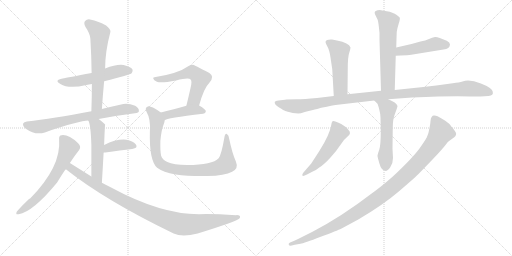
t = 0.00 s
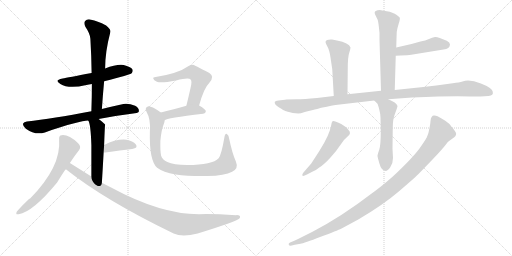
t = 2.65 s
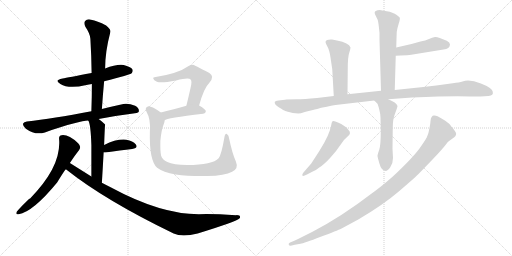
t = 5.30 s
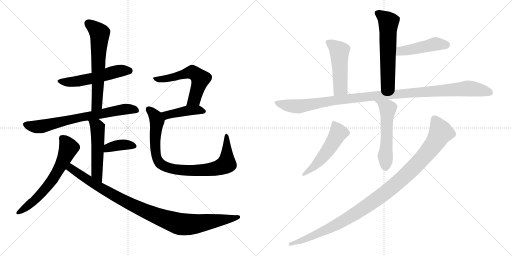
t = 7.96 s
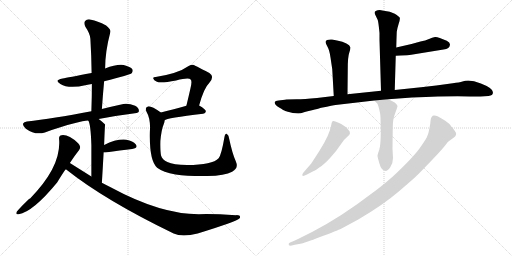
t = 10.61 s
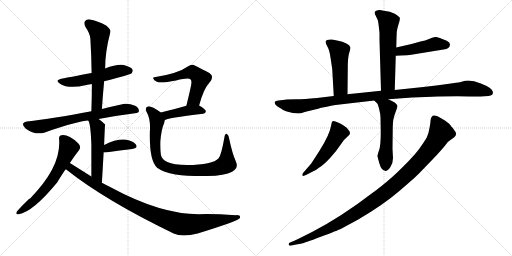
t = 13.26 s

The animated SVG that drew these frames (rendered in a browser with its animation timeline set to each time). Animation: 17 CSS @keyframes rules; one cycle of 13.26 s.

<svg version="1.1" viewBox="0 0 2048 1024" xmlns="http://www.w3.org/2000/svg">
  <g stroke="lightgray" stroke-dasharray="1,1" stroke-width="1" transform="scale(4, 4)">
    <line x1="0" y1="0" x2="256" y2="256"></line>
    <line x1="256" y1="0" x2="0" y2="256"></line>
    <line x1="128" y1="0" x2="128" y2="256"></line>
    <line x1="0" y1="128" x2="256" y2="128"></line>
    <line x1="256" y1="0" x2="512" y2="256"></line>
    <line x1="512" y1="0" x2="256" y2="256"></line>
    <line x1="384" y1="0" x2="384" y2="256"></line>
    <line x1="256" y1="128" x2="512" y2="128"></line>
  </g>
<g transform="scale(1, -1) translate(0, -850)">
   <style type="text/css">
    @keyframes keyframes0 {
      from {
       stroke: black;
       stroke-dashoffset: 539;
       stroke-width: 128;
       }
       64% {
       animation-timing-function: step-end;
       stroke: black;
       stroke-dashoffset: 0;
       stroke-width: 128;
       }
       to {
       stroke: black;
       stroke-width: 1024;
       }
       }
       #make-me-a-hanzi-animation-0 {
         animation: keyframes0 0.688639s both;
         animation-delay: 0.000000s;
         animation-timing-function: linear;
       }
    @keyframes keyframes1 {
      from {
       stroke: black;
       stroke-dashoffset: 626;
       stroke-width: 128;
       }
       67% {
       animation-timing-function: step-end;
       stroke: black;
       stroke-dashoffset: 0;
       stroke-width: 128;
       }
       to {
       stroke: black;
       stroke-width: 1024;
       }
       }
       #make-me-a-hanzi-animation-1 {
         animation: keyframes1 0.759440s both;
         animation-delay: 0.688639s;
         animation-timing-function: linear;
       }
    @keyframes keyframes2 {
      from {
       stroke: black;
       stroke-dashoffset: 707;
       stroke-width: 128;
       }
       70% {
       animation-timing-function: step-end;
       stroke: black;
       stroke-dashoffset: 0;
       stroke-width: 128;
       }
       to {
       stroke: black;
       stroke-width: 1024;
       }
       }
       #make-me-a-hanzi-animation-2 {
         animation: keyframes2 0.825358s both;
         animation-delay: 1.448079s;
         animation-timing-function: linear;
       }
    @keyframes keyframes3 {
      from {
       stroke: black;
       stroke-dashoffset: 514;
       stroke-width: 128;
       }
       63% {
       animation-timing-function: step-end;
       stroke: black;
       stroke-dashoffset: 0;
       stroke-width: 128;
       }
       to {
       stroke: black;
       stroke-width: 1024;
       }
       }
       #make-me-a-hanzi-animation-3 {
         animation: keyframes3 0.668294s both;
         animation-delay: 2.273437s;
         animation-timing-function: linear;
       }
    @keyframes keyframes4 {
      from {
       stroke: black;
       stroke-dashoffset: 378;
       stroke-width: 128;
       }
       55% {
       animation-timing-function: step-end;
       stroke: black;
       stroke-dashoffset: 0;
       stroke-width: 128;
       }
       to {
       stroke: black;
       stroke-width: 1024;
       }
       }
       #make-me-a-hanzi-animation-4 {
         animation: keyframes4 0.557617s both;
         animation-delay: 2.941731s;
         animation-timing-function: linear;
       }
    @keyframes keyframes5 {
      from {
       stroke: black;
       stroke-dashoffset: 632;
       stroke-width: 128;
       }
       67% {
       animation-timing-function: step-end;
       stroke: black;
       stroke-dashoffset: 0;
       stroke-width: 128;
       }
       to {
       stroke: black;
       stroke-width: 1024;
       }
       }
       #make-me-a-hanzi-animation-5 {
         animation: keyframes5 0.764323s both;
         animation-delay: 3.499348s;
         animation-timing-function: linear;
       }
    @keyframes keyframes6 {
      from {
       stroke: black;
       stroke-dashoffset: 996;
       stroke-width: 128;
       }
       76% {
       animation-timing-function: step-end;
       stroke: black;
       stroke-dashoffset: 0;
       stroke-width: 128;
       }
       to {
       stroke: black;
       stroke-width: 1024;
       }
       }
       #make-me-a-hanzi-animation-6 {
         animation: keyframes6 1.060547s both;
         animation-delay: 4.263671s;
         animation-timing-function: linear;
       }
    @keyframes keyframes7 {
      from {
       stroke: black;
       stroke-dashoffset: 568;
       stroke-width: 128;
       }
       65% {
       animation-timing-function: step-end;
       stroke: black;
       stroke-dashoffset: 0;
       stroke-width: 128;
       }
       to {
       stroke: black;
       stroke-width: 1024;
       }
       }
       #make-me-a-hanzi-animation-7 {
         animation: keyframes7 0.712240s both;
         animation-delay: 5.324218s;
         animation-timing-function: linear;
       }
    @keyframes keyframes8 {
      from {
       stroke: black;
       stroke-dashoffset: 425;
       stroke-width: 128;
       }
       58% {
       animation-timing-function: step-end;
       stroke: black;
       stroke-dashoffset: 0;
       stroke-width: 128;
       }
       to {
       stroke: black;
       stroke-width: 1024;
       }
       }
       #make-me-a-hanzi-animation-8 {
         animation: keyframes8 0.595866s both;
         animation-delay: 6.036458s;
         animation-timing-function: linear;
       }
    @keyframes keyframes9 {
      from {
       stroke: black;
       stroke-dashoffset: 875;
       stroke-width: 128;
       }
       74% {
       animation-timing-function: step-end;
       stroke: black;
       stroke-dashoffset: 0;
       stroke-width: 128;
       }
       to {
       stroke: black;
       stroke-width: 1024;
       }
       }
       #make-me-a-hanzi-animation-9 {
         animation: keyframes9 0.962077s both;
         animation-delay: 6.632324s;
         animation-timing-function: linear;
       }
    @keyframes keyframes10 {
      from {
       stroke: black;
       stroke-dashoffset: 592;
       stroke-width: 128;
       }
       66% {
       animation-timing-function: step-end;
       stroke: black;
       stroke-dashoffset: 0;
       stroke-width: 128;
       }
       to {
       stroke: black;
       stroke-width: 1024;
       }
       }
       #make-me-a-hanzi-animation-10 {
         animation: keyframes10 0.731771s both;
         animation-delay: 7.594401s;
         animation-timing-function: linear;
       }
    @keyframes keyframes11 {
      from {
       stroke: black;
       stroke-dashoffset: 465;
       stroke-width: 128;
       }
       60% {
       animation-timing-function: step-end;
       stroke: black;
       stroke-dashoffset: 0;
       stroke-width: 128;
       }
       to {
       stroke: black;
       stroke-width: 1024;
       }
       }
       #make-me-a-hanzi-animation-11 {
         animation: keyframes11 0.628418s both;
         animation-delay: 8.326172s;
         animation-timing-function: linear;
       }
    @keyframes keyframes12 {
      from {
       stroke: black;
       stroke-dashoffset: 493;
       stroke-width: 128;
       }
       62% {
       animation-timing-function: step-end;
       stroke: black;
       stroke-dashoffset: 0;
       stroke-width: 128;
       }
       to {
       stroke: black;
       stroke-width: 1024;
       }
       }
       #make-me-a-hanzi-animation-12 {
         animation: keyframes12 0.651204s both;
         animation-delay: 8.954590s;
         animation-timing-function: linear;
       }
    @keyframes keyframes13 {
      from {
       stroke: black;
       stroke-dashoffset: 1114;
       stroke-width: 128;
       }
       78% {
       animation-timing-function: step-end;
       stroke: black;
       stroke-dashoffset: 0;
       stroke-width: 128;
       }
       to {
       stroke: black;
       stroke-width: 1024;
       }
       }
       #make-me-a-hanzi-animation-13 {
         animation: keyframes13 1.156576s both;
         animation-delay: 9.605794s;
         animation-timing-function: linear;
       }
    @keyframes keyframes14 {
      from {
       stroke: black;
       stroke-dashoffset: 551;
       stroke-width: 128;
       }
       64% {
       animation-timing-function: step-end;
       stroke: black;
       stroke-dashoffset: 0;
       stroke-width: 128;
       }
       to {
       stroke: black;
       stroke-width: 1024;
       }
       }
       #make-me-a-hanzi-animation-14 {
         animation: keyframes14 0.698405s both;
         animation-delay: 10.762370s;
         animation-timing-function: linear;
       }
    @keyframes keyframes15 {
      from {
       stroke: black;
       stroke-dashoffset: 516;
       stroke-width: 128;
       }
       63% {
       animation-timing-function: step-end;
       stroke: black;
       stroke-dashoffset: 0;
       stroke-width: 128;
       }
       to {
       stroke: black;
       stroke-width: 1024;
       }
       }
       #make-me-a-hanzi-animation-15 {
         animation: keyframes15 0.669922s both;
         animation-delay: 11.460775s;
         animation-timing-function: linear;
       }
    @keyframes keyframes16 {
      from {
       stroke: black;
       stroke-dashoffset: 1077;
       stroke-width: 128;
       }
       78% {
       animation-timing-function: step-end;
       stroke: black;
       stroke-dashoffset: 0;
       stroke-width: 128;
       }
       to {
       stroke: black;
       stroke-width: 1024;
       }
       }
       #make-me-a-hanzi-animation-16 {
         animation: keyframes16 1.126465s both;
         animation-delay: 12.130697s;
         animation-timing-function: linear;
       }
</style>
<path d="M 416.5 525.5 Q 521.5 552.5 526.5 557.5 Q 533.5 564.5 529.5 573.5 Q 522.5 583.5 494.5 590.5 Q 466.5 594.5 420.5 576.5 L 366.5 558.5 Q 269.5 540.5 250.5 536.5 Q 214.5 529.5 241.5 514.5 Q 274.5 493.5 345.5 510.5 Q 355.5 513.5 367.5 514.5 L 416.5 525.5 Z" fill="lightgray"></path> 
<path d="M 407.5 414.5 Q 411.5 472.5 416.5 525.5 L 420.5 576.5 Q 420.5 643.5 441.5 722.5 Q 444.5 732.5 424.5 748.5 Q 388.5 767.5 364.5 771.5 Q 348.5 775.5 340.5 766.5 Q 333.5 759.5 341.5 743.5 Q 360.5 715.5 361.5 695.5 Q 365.5 629.5 366.5 558.5 L 367.5 514.5 Q 367.5 462.5 365.5 405.5 C 364.5 375.5 405.5 384.5 407.5 414.5 Z" fill="lightgray"></path> 
<path d="M 394.5 374.5 Q 460.5 387.5 539.5 397.5 Q 555.5 398.5 555.5 406.5 Q 556.5 418.5 540.5 427.5 Q 515.5 437.5 493.5 434.5 Q 447.5 424.5 407.5 414.5 L 365.5 405.5 Q 209.5 375.5 107.5 364.5 Q 95.5 363.5 92.5 356.5 Q 89.5 346.5 103.5 335.5 Q 140.5 308.5 179.5 320.5 Q 323.5 368.5 353.5 367.5 L 394.5 374.5 Z" fill="lightgray"></path> 
<path d="M 407.5 119.5 Q 411.5 185.5 414.5 240.5 L 416.5 270.5 Q 419.5 351.5 420.5 352.5 L 419.5 353.5 Q 406.5 366.5 394.5 374.5 C 370.5 392.5 341.5 395.5 353.5 367.5 Q 362.5 355.5 365.5 270.5 Q 365.5 225.5 365.5 144.5 C 365.5 114.5 405.5 89.5 407.5 119.5 Z" fill="lightgray"></path> 
<path d="M 414.5 240.5 Q 417.5 240.5 421.5 240.5 Q 482.5 249.5 528.5 254.5 Q 553.5 258.5 543.5 272.5 Q 531.5 287.5 505.5 291.5 Q 466.5 295.5 416.5 270.5 C 389.5 257.5 384.5 240.5 414.5 240.5 Z" fill="lightgray"></path> 
<path d="M 279.5 198.5 Q 297.5 226.5 316.5 250.5 Q 326.5 263.5 312.5 277.5 Q 273.5 313.5 246.5 309.5 Q 234.5 308.5 236.5 292.5 Q 245.5 183.5 120.5 56.5 Q 111.5 53.5 67.5 4.5 Q 60.5 -10.5 74.5 -6.5 Q 131.5 2.5 228.5 120.5 Q 259.5 171.5 263.5 173.5 L 279.5 198.5 Z" fill="lightgray"></path> 
<path d="M 263.5 173.5 Q 419.5 49.5 694.5 -83.5 Q 728.5 -99.5 790.5 -83.5 Q 946.5 -35.5 958.5 -22.5 Q 958.5 -21.5 959.5 -21.5 Q 963.5 -9.5 944.5 -10.5 Q 851.5 -4.5 795.5 -6.5 Q 642.5 -6.5 442.5 101.5 Q 424.5 110.5 407.5 119.5 L 365.5 144.5 Q 322.5 171.5 279.5 198.5 C 254.5 214.5 239.5 191.5 263.5 173.5 Z" fill="lightgray"></path> 
<path d="M 796.5 428.5 Q 815.5 498.5 837.5 519.5 Q 859.5 544.5 837.5 558.5 Q 774.5 591.5 772.5 591.5 Q 762.5 591.5 754.5 586.5 Q 712.5 556.5 622.5 542.5 Q 610.5 542.5 613.5 535.5 Q 614.5 529.5 627.5 523.5 Q 642.5 516.5 704.5 528.5 Q 755.5 541.5 762.5 532.5 Q 769.5 526.5 761.5 495.5 Q 754.5 464.5 745.5 427.5 C 738.5 398.5 788.5 399.5 796.5 428.5 Z" fill="lightgray"></path> 
<path d="M 658.5 369.5 Q 665.5 378.5 812.5 395.5 Q 822.5 396.5 823.5 405.5 Q 823.5 412.5 796.5 428.5 C 781.5 437.5 774.5 435.5 745.5 427.5 Q 687.5 411.5 643.5 400.5 C 614.5 393.5 632.5 355.5 658.5 369.5 Z" fill="lightgray"></path> 
<path d="M 943.5 204.5 Q 928.5 238.5 916.5 296.5 Q 915.5 309.5 907.5 314.5 Q 900.5 318.5 897.5 300.5 Q 885.5 230.5 874.5 217.5 Q 850.5 190.5 748.5 190.5 Q 693.5 191.5 669.5 202.5 Q 648.5 212.5 644.5 227.5 Q 640.5 243.5 641.5 286.5 Q 645.5 332.5 655.5 355.5 Q 658.5 362.5 658.5 369.5 C 663.5 387.5 663.5 387.5 643.5 400.5 Q 603.5 428.5 591.5 424.5 Q 578.5 420.5 585.5 404.5 Q 603.5 373.5 599.5 324.5 Q 596.5 207.5 628.5 179.5 Q 652.5 161.5 702.5 152.5 Q 751.5 145.5 829.5 146.5 Q 899.5 147.5 928.5 163.5 Q 955.5 176.5 943.5 204.5 Z" fill="lightgray"></path> 
<path d="M 1579.0 490.0 L 1583.0 627.0 L 1585.0 660.0 L 1586.0 696.0 L 1587.0 723.0 Q 1589.0 737.0 1595.0 756.0 Q 1601.0 774.0 1599.0 779.0 Q 1597.0 784.0 1579.0 795.0 Q 1561.0 805.0 1535.0 807.0 L 1519.0 810.0 Q 1509.0 810.0 1505.0 807.0 Q 1501.0 804.0 1500.0 804.0 Q 1497.0 800.0 1500.0 793.0 L 1511.0 770.0 Q 1514.0 761.0 1518.0 718.0 L 1518.0 690.0 L 1524.0 487.0 C 1525.0 457.0 1578.0 460.0 1579.0 490.0 Z" fill="lightgray"></path> 
<path d="M 1583.0 627.0 L 1602.0 628.0 Q 1633.0 629.0 1645.0 631.0 L 1774.0 652.0 Q 1799.0 655.0 1800.0 672.0 Q 1800.0 680.0 1787.0 687.0 Q 1750.0 704.0 1740.0 702.0 Q 1729.0 700.0 1716.0 694.0 Q 1702.0 688.0 1682.0 684.0 L 1646.0 674.0 L 1585.0 660.0 C 1556.0 653.0 1553.0 625.0 1583.0 627.0 Z" fill="lightgray"></path> 
<path d="M 1390.0 473.0 L 1391.0 573.0 Q 1391.0 623.0 1397.0 639.0 Q 1402.0 655.0 1402.0 660.0 Q 1396.0 679.0 1348.0 688.0 L 1328.0 692.0 Q 1317.0 693.0 1308.0 690.0 Q 1302.0 686.0 1302.0 682.0 Q 1302.0 677.0 1310.0 663.0 Q 1318.0 649.0 1322.0 620.0 L 1329.0 573.0 L 1335.0 466.0 C 1337.0 436.0 1390.0 443.0 1390.0 473.0 Z" fill="lightgray"></path> 
<path d="M 1145.0 452.0 L 1140.0 451.0 L 1114.0 448.0 Q 1101.0 448.0 1099.0 442.0 Q 1097.0 432.0 1116.5 420.0 Q 1136.0 408.0 1141.0 406.0 Q 1146.0 404.0 1171.0 398.0 L 1193.0 396.0 Q 1201.0 396.0 1219.0 402.0 Q 1285.0 418.0 1285.0 419.0 Q 1335.0 429.0 1342.0 430.0 L 1497.0 448.0 L 1553.0 453.0 L 1648.0 460.0 Q 1813.0 467.0 1879.0 464.0 L 1922.0 464.0 L 1954.0 466.0 Q 1975.0 468.0 1971.0 483.0 Q 1969.0 499.0 1923.5 516.5 Q 1878.0 534.0 1850.0 524.0 Q 1838.0 520.0 1811.0 517.0 L 1745.0 508.0 L 1684.0 501.0 L 1579.0 490.0 L 1524.0 487.0 L 1390.0 473.0 L 1335.0 466.0 L 1268.0 458.0 Q 1216.0 453.0 1186.0 453.0 L 1145.0 452.0 Z" fill="lightgray"></path> 
<path d="M 1497.0 448.0 L 1510.0 435.0 Q 1512.0 431.0 1517.0 412.0 Q 1522.0 393.0 1522.0 380.0 L 1523.0 323.0 Q 1523.0 270.0 1517.0 251.0 Q 1510.0 232.0 1510.0 227.0 Q 1510.0 222.0 1518.0 195.0 Q 1525.0 168.0 1543.0 166.0 Q 1550.0 166.0 1561.0 181.0 Q 1572.0 196.0 1572.0 218.0 L 1570.0 255.0 L 1571.0 340.0 Q 1571.0 374.0 1581.0 398.0 Q 1590.0 422.0 1590.0 426.0 Q 1586.0 440.0 1553.0 453.0 C 1525.0 465.0 1476.0 469.0 1497.0 448.0 Z" fill="lightgray"></path> 
<path d="M 1213.0 159.0 Q 1208.0 153.0 1209.5 148.0 Q 1211.0 143.0 1228.0 152.0 L 1247.0 162.0 Q 1261.0 166.0 1277.0 180.0 Q 1297.0 193.0 1322.0 220.5 Q 1347.0 248.0 1361.5 270.5 Q 1376.0 293.0 1391.5 305.0 Q 1407.0 317.0 1394.0 330.0 Q 1388.0 340.0 1377.0 346.0 Q 1365.0 356.0 1352.0 360.0 Q 1334.0 369.0 1330.0 365.0 Q 1326.0 361.0 1325.0 350.0 Q 1319.0 312.0 1278.0 247.0 L 1245.0 196.0 L 1213.0 159.0 Z" fill="lightgray"></path> 
<path d="M 1722.0 366.0 Q 1722.0 360.0 1718.0 338.0 Q 1714.0 316.0 1710.0 308.0 Q 1707.0 296.0 1678.0 256.5 Q 1649.0 217.0 1569.0 142.0 Q 1522.0 101.0 1488.0 77.0 Q 1367.0 -16.0 1250.0 -77.0 L 1204.0 -100.0 Q 1199.0 -102.0 1175.0 -114.0 L 1160.0 -120.0 Q 1153.0 -124.0 1155.0 -129.0 Q 1157.0 -134.0 1167.0 -132.0 L 1179.0 -129.0 L 1202.0 -125.0 Q 1215.0 -123.0 1283.0 -97.0 Q 1351.0 -71.0 1364.5 -64.5 Q 1378.0 -58.0 1433.0 -28.0 Q 1532.0 30.0 1595.0 84.0 Q 1658.0 138.0 1673.0 153.0 L 1731.0 213.0 Q 1772.0 257.0 1782.0 270.5 Q 1792.0 284.0 1799.0 288.0 L 1817.0 301.0 Q 1829.0 313.0 1822.0 322.5 Q 1815.0 332.0 1814.5 333.0 Q 1814.0 334.0 1812.5 336.0 Q 1811.0 338.0 1809.0 340.0 Q 1807.0 342.0 1801.0 350.5 Q 1795.0 359.0 1769.5 374.5 Q 1744.0 390.0 1736.0 388.0 Q 1724.0 388.0 1722.0 366.0 Z" fill="lightgray"></path> 
      <clipPath id="make-me-a-hanzi-clip-0">
      <path d="M 416.5 525.5 Q 521.5 552.5 526.5 557.5 Q 533.5 564.5 529.5 573.5 Q 522.5 583.5 494.5 590.5 Q 466.5 594.5 420.5 576.5 L 366.5 558.5 Q 269.5 540.5 250.5 536.5 Q 214.5 529.5 241.5 514.5 Q 274.5 493.5 345.5 510.5 Q 355.5 513.5 367.5 514.5 L 416.5 525.5 Z" fill="lightgray"></path>
      </clipPath>
      <path clip-path="url(#make-me-a-hanzi-clip-0)" d="M 242.5 526.5 L 298.5 523.5 L 368.5 536.5 L 477.5 567.5 L 519.5 566.5 " fill="none" id="make-me-a-hanzi-animation-0" stroke-dasharray="411 822" stroke-linecap="round"></path>

      <clipPath id="make-me-a-hanzi-clip-1">
      <path d="M 407.5 414.5 Q 411.5 472.5 416.5 525.5 L 420.5 576.5 Q 420.5 643.5 441.5 722.5 Q 444.5 732.5 424.5 748.5 Q 388.5 767.5 364.5 771.5 Q 348.5 775.5 340.5 766.5 Q 333.5 759.5 341.5 743.5 Q 360.5 715.5 361.5 695.5 Q 365.5 629.5 366.5 558.5 L 367.5 514.5 Q 367.5 462.5 365.5 405.5 C 364.5 375.5 405.5 384.5 407.5 414.5 Z" fill="lightgray"></path>
      </clipPath>
      <path clip-path="url(#make-me-a-hanzi-clip-1)" d="M 352.5 757.5 L 398.5 717.5 L 388.5 440.5 L 371.5 413.5 " fill="none" id="make-me-a-hanzi-animation-1" stroke-dasharray="498 996" stroke-linecap="round"></path>

      <clipPath id="make-me-a-hanzi-clip-2">
      <path d="M 394.5 374.5 Q 460.5 387.5 539.5 397.5 Q 555.5 398.5 555.5 406.5 Q 556.5 418.5 540.5 427.5 Q 515.5 437.5 493.5 434.5 Q 447.5 424.5 407.5 414.5 L 365.5 405.5 Q 209.5 375.5 107.5 364.5 Q 95.5 363.5 92.5 356.5 Q 89.5 346.5 103.5 335.5 Q 140.5 308.5 179.5 320.5 Q 323.5 368.5 353.5 367.5 L 394.5 374.5 Z" fill="lightgray"></path>
      </clipPath>
      <path clip-path="url(#make-me-a-hanzi-clip-2)" d="M 102.5 352.5 L 134.5 343.5 L 166.5 344.5 L 306.5 378.5 L 475.5 410.5 L 527.5 414.5 L 544.5 409.5 " fill="none" id="make-me-a-hanzi-animation-2" stroke-dasharray="579 1158" stroke-linecap="round"></path>

      <clipPath id="make-me-a-hanzi-clip-3">
      <path d="M 407.5 119.5 Q 411.5 185.5 414.5 240.5 L 416.5 270.5 Q 419.5 351.5 420.5 352.5 L 419.5 353.5 Q 406.5 366.5 394.5 374.5 C 370.5 392.5 341.5 395.5 353.5 367.5 Q 362.5 355.5 365.5 270.5 Q 365.5 225.5 365.5 144.5 C 365.5 114.5 405.5 89.5 407.5 119.5 Z" fill="lightgray"></path>
      </clipPath>
      <path clip-path="url(#make-me-a-hanzi-clip-3)" d="M 360.5 367.5 L 390.5 338.5 L 387.5 157.5 L 405.5 127.5 " fill="none" id="make-me-a-hanzi-animation-3" stroke-dasharray="386 772" stroke-linecap="round"></path>

      <clipPath id="make-me-a-hanzi-clip-4">
      <path d="M 414.5 240.5 Q 417.5 240.5 421.5 240.5 Q 482.5 249.5 528.5 254.5 Q 553.5 258.5 543.5 272.5 Q 531.5 287.5 505.5 291.5 Q 466.5 295.5 416.5 270.5 C 389.5 257.5 384.5 240.5 414.5 240.5 Z" fill="lightgray"></path>
      </clipPath>
      <path clip-path="url(#make-me-a-hanzi-clip-4)" d="M 418.5 247.5 L 432.5 260.5 L 486.5 271.5 L 533.5 265.5 " fill="none" id="make-me-a-hanzi-animation-4" stroke-dasharray="250 500" stroke-linecap="round"></path>

      <clipPath id="make-me-a-hanzi-clip-5">
      <path d="M 279.5 198.5 Q 297.5 226.5 316.5 250.5 Q 326.5 263.5 312.5 277.5 Q 273.5 313.5 246.5 309.5 Q 234.5 308.5 236.5 292.5 Q 245.5 183.5 120.5 56.5 Q 111.5 53.5 67.5 4.5 Q 60.5 -10.5 74.5 -6.5 Q 131.5 2.5 228.5 120.5 Q 259.5 171.5 263.5 173.5 L 279.5 198.5 Z" fill="lightgray"></path>
      </clipPath>
      <path clip-path="url(#make-me-a-hanzi-clip-5)" d="M 247.5 297.5 L 274.5 259.5 L 218.5 142.5 L 179.5 91.5 L 131.5 42.5 L 77.5 2.5 " fill="none" id="make-me-a-hanzi-animation-5" stroke-dasharray="504 1008" stroke-linecap="round"></path>

      <clipPath id="make-me-a-hanzi-clip-6">
      <path d="M 263.5 173.5 Q 419.5 49.5 694.5 -83.5 Q 728.5 -99.5 790.5 -83.5 Q 946.5 -35.5 958.5 -22.5 Q 958.5 -21.5 959.5 -21.5 Q 963.5 -9.5 944.5 -10.5 Q 851.5 -4.5 795.5 -6.5 Q 642.5 -6.5 442.5 101.5 Q 424.5 110.5 407.5 119.5 L 365.5 144.5 Q 322.5 171.5 279.5 198.5 C 254.5 214.5 239.5 191.5 263.5 173.5 Z" fill="lightgray"></path>
      </clipPath>
      <path clip-path="url(#make-me-a-hanzi-clip-6)" d="M 281.5 188.5 L 284.5 176.5 L 330.5 144.5 L 481.5 54.5 L 601.5 -2.5 L 704.5 -41.5 L 774.5 -46.5 L 954.5 -17.5 " fill="none" id="make-me-a-hanzi-animation-6" stroke-dasharray="868 1736" stroke-linecap="round"></path>

      <clipPath id="make-me-a-hanzi-clip-7">
      <path d="M 796.5 428.5 Q 815.5 498.5 837.5 519.5 Q 859.5 544.5 837.5 558.5 Q 774.5 591.5 772.5 591.5 Q 762.5 591.5 754.5 586.5 Q 712.5 556.5 622.5 542.5 Q 610.5 542.5 613.5 535.5 Q 614.5 529.5 627.5 523.5 Q 642.5 516.5 704.5 528.5 Q 755.5 541.5 762.5 532.5 Q 769.5 526.5 761.5 495.5 Q 754.5 464.5 745.5 427.5 C 738.5 398.5 788.5 399.5 796.5 428.5 Z" fill="lightgray"></path>
      </clipPath>
      <path clip-path="url(#make-me-a-hanzi-clip-7)" d="M 620.5 535.5 L 641.5 532.5 L 690.5 540.5 L 763.5 561.5 L 791.5 547.5 L 801.5 535.5 L 781.5 463.5 L 776.5 452.5 L 751.5 433.5 " fill="none" id="make-me-a-hanzi-animation-7" stroke-dasharray="440 880" stroke-linecap="round"></path>

      <clipPath id="make-me-a-hanzi-clip-8">
      <path d="M 658.5 369.5 Q 665.5 378.5 812.5 395.5 Q 822.5 396.5 823.5 405.5 Q 823.5 412.5 796.5 428.5 C 781.5 437.5 774.5 435.5 745.5 427.5 Q 687.5 411.5 643.5 400.5 C 614.5 393.5 632.5 355.5 658.5 369.5 Z" fill="lightgray"></path>
      </clipPath>
      <path clip-path="url(#make-me-a-hanzi-clip-8)" d="M 656.5 375.5 L 666.5 390.5 L 752.5 408.5 L 790.5 410.5 L 814.5 404.5 " fill="none" id="make-me-a-hanzi-animation-8" stroke-dasharray="297 594" stroke-linecap="round"></path>

      <clipPath id="make-me-a-hanzi-clip-9">
      <path d="M 943.5 204.5 Q 928.5 238.5 916.5 296.5 Q 915.5 309.5 907.5 314.5 Q 900.5 318.5 897.5 300.5 Q 885.5 230.5 874.5 217.5 Q 850.5 190.5 748.5 190.5 Q 693.5 191.5 669.5 202.5 Q 648.5 212.5 644.5 227.5 Q 640.5 243.5 641.5 286.5 Q 645.5 332.5 655.5 355.5 Q 658.5 362.5 658.5 369.5 C 663.5 387.5 663.5 387.5 643.5 400.5 Q 603.5 428.5 591.5 424.5 Q 578.5 420.5 585.5 404.5 Q 603.5 373.5 599.5 324.5 Q 596.5 207.5 628.5 179.5 Q 652.5 161.5 702.5 152.5 Q 751.5 145.5 829.5 146.5 Q 899.5 147.5 928.5 163.5 Q 955.5 176.5 943.5 204.5 Z" fill="lightgray"></path>
      </clipPath>
      <path clip-path="url(#make-me-a-hanzi-clip-9)" d="M 594.5 412.5 L 621.5 386.5 L 626.5 372.5 L 619.5 292.5 L 624.5 227.5 L 640.5 196.5 L 668.5 181.5 L 711.5 171.5 L 784.5 168.5 L 855.5 174.5 L 902.5 192.5 L 907.5 216.5 L 906.5 307.5 " fill="none" id="make-me-a-hanzi-animation-9" stroke-dasharray="747 1494" stroke-linecap="round"></path>

      <clipPath id="make-me-a-hanzi-clip-10">
      <path d="M 1579.0 490.0 L 1583.0 627.0 L 1585.0 660.0 L 1586.0 696.0 L 1587.0 723.0 Q 1589.0 737.0 1595.0 756.0 Q 1601.0 774.0 1599.0 779.0 Q 1597.0 784.0 1579.0 795.0 Q 1561.0 805.0 1535.0 807.0 L 1519.0 810.0 Q 1509.0 810.0 1505.0 807.0 Q 1501.0 804.0 1500.0 804.0 Q 1497.0 800.0 1500.0 793.0 L 1511.0 770.0 Q 1514.0 761.0 1518.0 718.0 L 1518.0 690.0 L 1524.0 487.0 C 1525.0 457.0 1578.0 460.0 1579.0 490.0 Z" fill="lightgray"></path>
      </clipPath>
      <path clip-path="url(#make-me-a-hanzi-clip-10)" d="M 1507.0 799.0 L 1554.0 761.0 L 1552.0 517.0 L 1530.0 495.0 " fill="none" id="make-me-a-hanzi-animation-10" stroke-dasharray="464 928" stroke-linecap="round"></path>

      <clipPath id="make-me-a-hanzi-clip-11">
      <path d="M 1583.0 627.0 L 1602.0 628.0 Q 1633.0 629.0 1645.0 631.0 L 1774.0 652.0 Q 1799.0 655.0 1800.0 672.0 Q 1800.0 680.0 1787.0 687.0 Q 1750.0 704.0 1740.0 702.0 Q 1729.0 700.0 1716.0 694.0 Q 1702.0 688.0 1682.0 684.0 L 1646.0 674.0 L 1585.0 660.0 C 1556.0 653.0 1553.0 625.0 1583.0 627.0 Z" fill="lightgray"></path>
      </clipPath>
      <path clip-path="url(#make-me-a-hanzi-clip-11)" d="M 1587.0 632.0 L 1602.0 646.0 L 1745.0 675.0 L 1787.0 671.0 " fill="none" id="make-me-a-hanzi-animation-11" stroke-dasharray="337 674" stroke-linecap="round"></path>

      <clipPath id="make-me-a-hanzi-clip-12">
      <path d="M 1390.0 473.0 L 1391.0 573.0 Q 1391.0 623.0 1397.0 639.0 Q 1402.0 655.0 1402.0 660.0 Q 1396.0 679.0 1348.0 688.0 L 1328.0 692.0 Q 1317.0 693.0 1308.0 690.0 Q 1302.0 686.0 1302.0 682.0 Q 1302.0 677.0 1310.0 663.0 Q 1318.0 649.0 1322.0 620.0 L 1329.0 573.0 L 1335.0 466.0 C 1337.0 436.0 1390.0 443.0 1390.0 473.0 Z" fill="lightgray"></path>
      </clipPath>
      <path clip-path="url(#make-me-a-hanzi-clip-12)" d="M 1312.0 681.0 L 1358.0 645.0 L 1362.0 498.0 L 1341.0 474.0 " fill="none" id="make-me-a-hanzi-animation-12" stroke-dasharray="365 730" stroke-linecap="round"></path>

      <clipPath id="make-me-a-hanzi-clip-13">
      <path d="M 1145.0 452.0 L 1140.0 451.0 L 1114.0 448.0 Q 1101.0 448.0 1099.0 442.0 Q 1097.0 432.0 1116.5 420.0 Q 1136.0 408.0 1141.0 406.0 Q 1146.0 404.0 1171.0 398.0 L 1193.0 396.0 Q 1201.0 396.0 1219.0 402.0 Q 1285.0 418.0 1285.0 419.0 Q 1335.0 429.0 1342.0 430.0 L 1497.0 448.0 L 1553.0 453.0 L 1648.0 460.0 Q 1813.0 467.0 1879.0 464.0 L 1922.0 464.0 L 1954.0 466.0 Q 1975.0 468.0 1971.0 483.0 Q 1969.0 499.0 1923.5 516.5 Q 1878.0 534.0 1850.0 524.0 Q 1838.0 520.0 1811.0 517.0 L 1745.0 508.0 L 1684.0 501.0 L 1579.0 490.0 L 1524.0 487.0 L 1390.0 473.0 L 1335.0 466.0 L 1268.0 458.0 Q 1216.0 453.0 1186.0 453.0 L 1145.0 452.0 Z" fill="lightgray"></path>
      </clipPath>
      <path clip-path="url(#make-me-a-hanzi-clip-13)" d="M 1107.0 439.0 L 1190.0 425.0 L 1414.0 458.0 L 1863.0 496.0 L 1924.0 490.0 L 1958.0 479.0 " fill="none" id="make-me-a-hanzi-animation-13" stroke-dasharray="986 1972" stroke-linecap="round"></path>

      <clipPath id="make-me-a-hanzi-clip-14">
      <path d="M 1497.0 448.0 L 1510.0 435.0 Q 1512.0 431.0 1517.0 412.0 Q 1522.0 393.0 1522.0 380.0 L 1523.0 323.0 Q 1523.0 270.0 1517.0 251.0 Q 1510.0 232.0 1510.0 227.0 Q 1510.0 222.0 1518.0 195.0 Q 1525.0 168.0 1543.0 166.0 Q 1550.0 166.0 1561.0 181.0 Q 1572.0 196.0 1572.0 218.0 L 1570.0 255.0 L 1571.0 340.0 Q 1571.0 374.0 1581.0 398.0 Q 1590.0 422.0 1590.0 426.0 Q 1586.0 440.0 1553.0 453.0 C 1525.0 465.0 1476.0 469.0 1497.0 448.0 Z" fill="lightgray"></path>
      </clipPath>
      <path clip-path="url(#make-me-a-hanzi-clip-14)" d="M 1504.0 449.0 L 1549.0 420.0 L 1551.0 413.0 L 1542.0 179.0 " fill="none" id="make-me-a-hanzi-animation-14" stroke-dasharray="423 846" stroke-linecap="round"></path>

      <clipPath id="make-me-a-hanzi-clip-15">
      <path d="M 1213.0 159.0 Q 1208.0 153.0 1209.5 148.0 Q 1211.0 143.0 1228.0 152.0 L 1247.0 162.0 Q 1261.0 166.0 1277.0 180.0 Q 1297.0 193.0 1322.0 220.5 Q 1347.0 248.0 1361.5 270.5 Q 1376.0 293.0 1391.5 305.0 Q 1407.0 317.0 1394.0 330.0 Q 1388.0 340.0 1377.0 346.0 Q 1365.0 356.0 1352.0 360.0 Q 1334.0 369.0 1330.0 365.0 Q 1326.0 361.0 1325.0 350.0 Q 1319.0 312.0 1278.0 247.0 L 1245.0 196.0 L 1213.0 159.0 Z" fill="lightgray"></path>
      </clipPath>
      <path clip-path="url(#make-me-a-hanzi-clip-15)" d="M 1335.0 355.0 L 1354.0 319.0 L 1341.0 295.0 L 1271.0 199.0 L 1214.0 153.0 " fill="none" id="make-me-a-hanzi-animation-15" stroke-dasharray="388 776" stroke-linecap="round"></path>

      <clipPath id="make-me-a-hanzi-clip-16">
      <path d="M 1722.0 366.0 Q 1722.0 360.0 1718.0 338.0 Q 1714.0 316.0 1710.0 308.0 Q 1707.0 296.0 1678.0 256.5 Q 1649.0 217.0 1569.0 142.0 Q 1522.0 101.0 1488.0 77.0 Q 1367.0 -16.0 1250.0 -77.0 L 1204.0 -100.0 Q 1199.0 -102.0 1175.0 -114.0 L 1160.0 -120.0 Q 1153.0 -124.0 1155.0 -129.0 Q 1157.0 -134.0 1167.0 -132.0 L 1179.0 -129.0 L 1202.0 -125.0 Q 1215.0 -123.0 1283.0 -97.0 Q 1351.0 -71.0 1364.5 -64.5 Q 1378.0 -58.0 1433.0 -28.0 Q 1532.0 30.0 1595.0 84.0 Q 1658.0 138.0 1673.0 153.0 L 1731.0 213.0 Q 1772.0 257.0 1782.0 270.5 Q 1792.0 284.0 1799.0 288.0 L 1817.0 301.0 Q 1829.0 313.0 1822.0 322.5 Q 1815.0 332.0 1814.5 333.0 Q 1814.0 334.0 1812.5 336.0 Q 1811.0 338.0 1809.0 340.0 Q 1807.0 342.0 1801.0 350.5 Q 1795.0 359.0 1769.5 374.5 Q 1744.0 390.0 1736.0 388.0 Q 1724.0 388.0 1722.0 366.0 Z" fill="lightgray"></path>
      </clipPath>
      <path clip-path="url(#make-me-a-hanzi-clip-16)" d="M 1738.0 373.0 L 1762.0 325.0 L 1748.0 292.0 L 1674.0 200.0 L 1582.0 113.0 L 1482.0 35.0 L 1393.0 -23.0 L 1288.0 -78.0 L 1162.0 -127.0 " fill="none" id="make-me-a-hanzi-animation-16" stroke-dasharray="949 1898" stroke-linecap="round"></path>

</g>
</svg>
